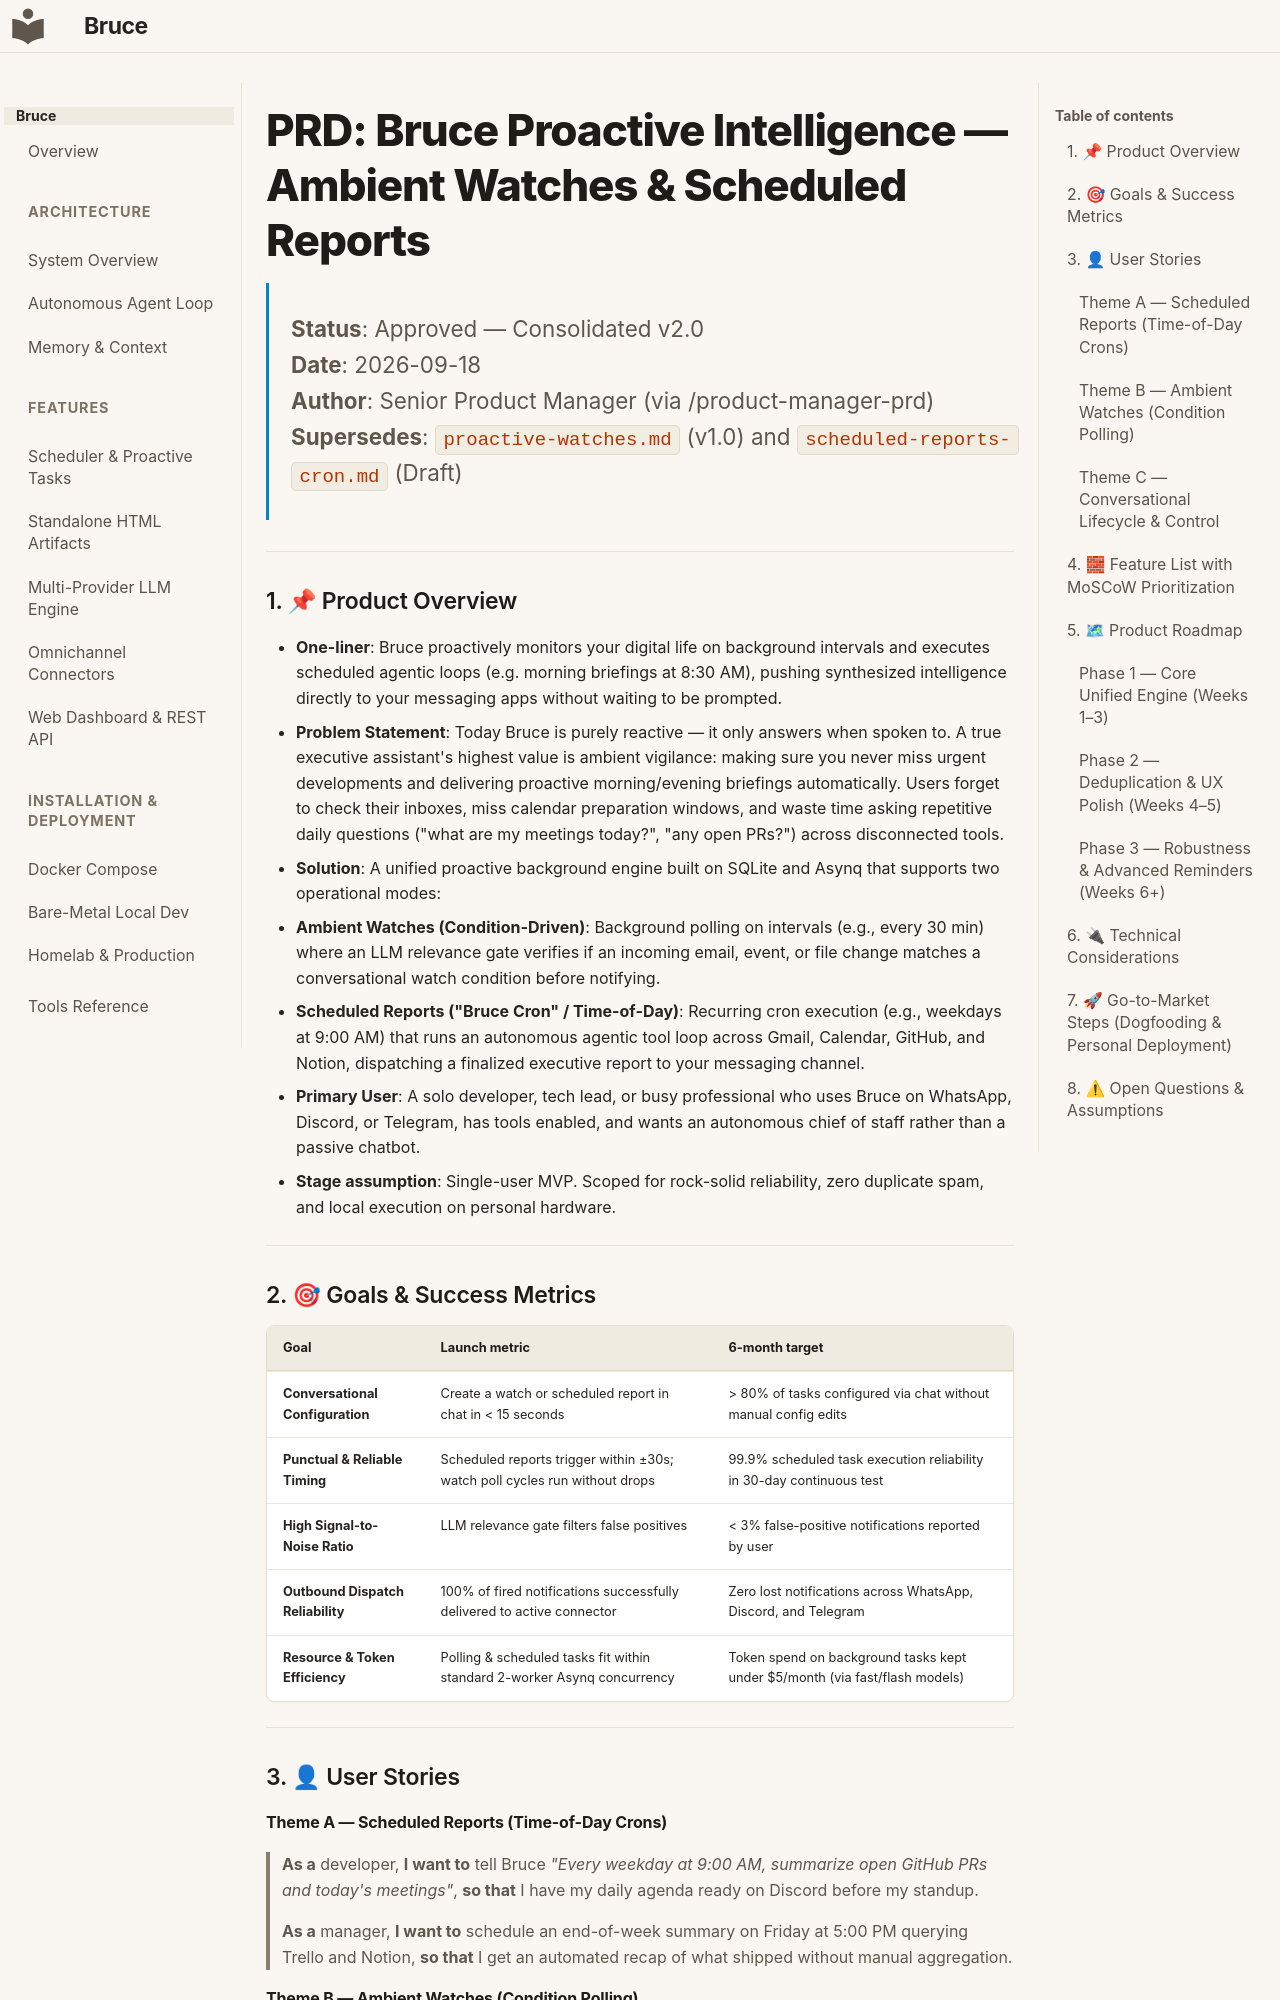

repository: DemitriusQuadros/bruce · page: prd/proactive-watches/index.html · generator: mkdocs

# PRD: Bruce Proactive Intelligence — Ambient Watches & Scheduled Reports

> **Status**: Approved — Consolidated v2.0  
> **Date**: 2026-09-18  
> **Author**: Senior Product Manager (via /product-manager-prd)  
> **Supersedes**: `proactive-watches.md` (v1.0) and `scheduled-reports-cron.md` (Draft)  

---

### 1. 📌 Product Overview

- **One-liner**: Bruce proactively monitors your digital life on background intervals and executes scheduled agentic loops (e.g. morning briefings at 8:30 AM), pushing synthesized intelligence directly to your messaging apps without waiting to be prompted.
- **Problem Statement**: Today Bruce is purely reactive — it only answers when spoken to. A true executive assistant's highest value is ambient vigilance: making sure you never miss urgent developments and delivering proactive morning/evening briefings automatically. Users forget to check their inboxes, miss calendar preparation windows, and waste time asking repetitive daily questions ("what are my meetings today?", "any open PRs?") across disconnected tools.
- **Solution**: A unified proactive background engine built on SQLite and Asynq that supports two operational modes:
  1. **Ambient Watches (Condition-Driven)**: Background polling on intervals (e.g., every 30 min) where an LLM relevance gate verifies if an incoming email, event, or file change matches a conversational watch condition before notifying.
  2. **Scheduled Reports ("Bruce Cron" / Time-of-Day)**: Recurring cron execution (e.g., weekdays at 9:00 AM) that runs an autonomous agentic tool loop across Gmail, Calendar, GitHub, and Notion, dispatching a finalized executive report to your messaging channel.
- **Primary User**: A solo developer, tech lead, or busy professional who uses Bruce on WhatsApp, Discord, or Telegram, has tools enabled, and wants an autonomous chief of staff rather than a passive chatbot.
- **Stage assumption**: Single-user MVP. Scoped for rock-solid reliability, zero duplicate spam, and local execution on personal hardware.

---

### 2. 🎯 Goals & Success Metrics

| Goal | Launch metric | 6-month target |
|---|---|---|
| **Conversational Configuration** | Create a watch or scheduled report in chat in < 15 seconds | > 80% of tasks configured via chat without manual config edits |
| **Punctual & Reliable Timing** | Scheduled reports trigger within ±30s; watch poll cycles run without drops | 99.9% scheduled task execution reliability in 30-day continuous test |
| **High Signal-to-Noise Ratio** | LLM relevance gate filters false positives | < 3% false-positive notifications reported by user |
| **Outbound Dispatch Reliability** | 100% of fired notifications successfully delivered to active connector | Zero lost notifications across WhatsApp, Discord, and Telegram |
| **Resource & Token Efficiency** | Polling & scheduled tasks fit within standard 2-worker Asynq concurrency | Token spend on background tasks kept under $5/month (via fast/flash models) |

---

### 3. 👤 User Stories

#### Theme A — Scheduled Reports (Time-of-Day Crons)
> **As a** developer, **I want to** tell Bruce *"Every weekday at 9:00 AM, summarize open GitHub PRs and today's meetings"*, **so that** I have my daily agenda ready on Discord before my standup.

> **As a** manager, **I want to** schedule an end-of-week summary on Friday at 5:00 PM querying Trello and Notion, **so that** I get an automated recap of what shipped without manual aggregation.
